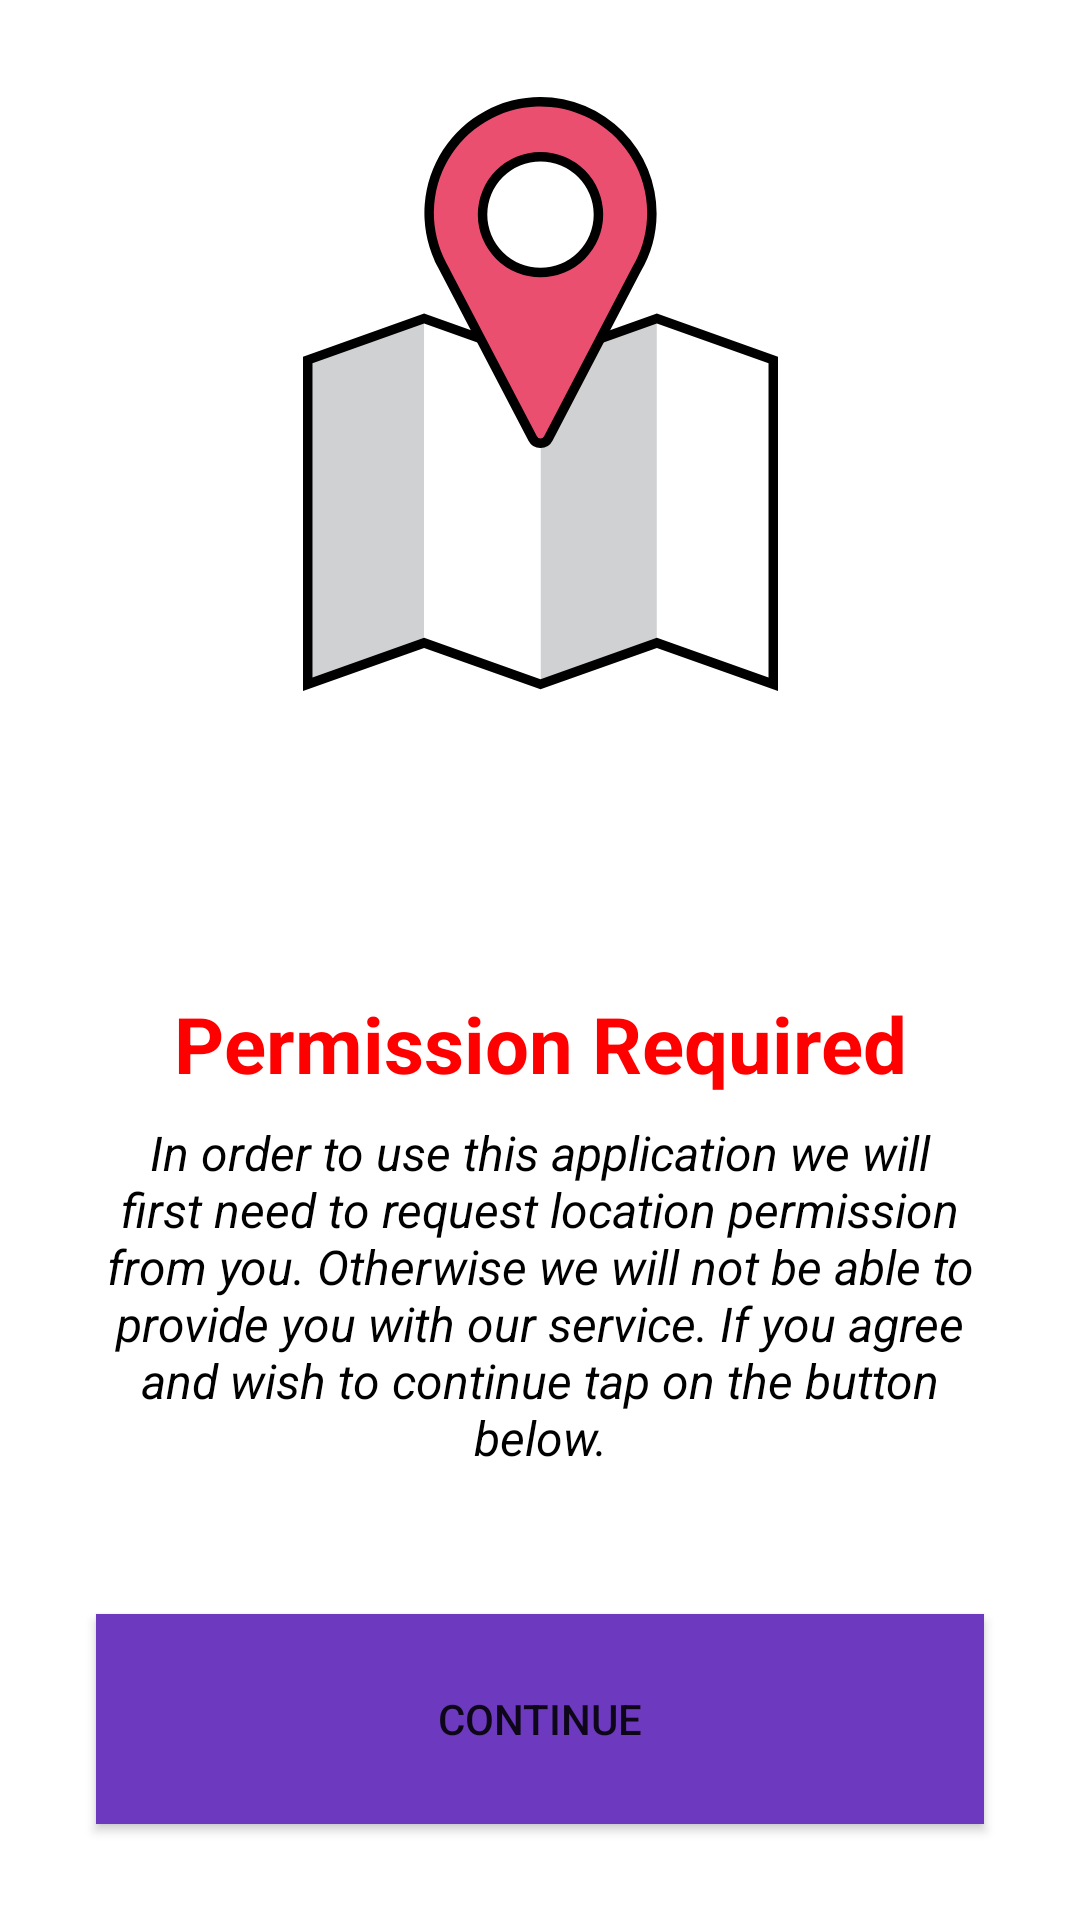

Write the Android layout XML for this screen, with the resource values it uses.
<!-- AndroidManifest.xml: application theme Theme.Baysafe -->
<!-- res/layout/fragment_permission.xml -->
<?xml version="1.0" encoding="utf-8"?>
<androidx.constraintlayout.widget.ConstraintLayout xmlns:android="http://schemas.android.com/apk/res/android"
xmlns:app="http://schemas.android.com/apk/res-auto"
xmlns:tools="http://schemas.android.com/tools"
android:layout_width="match_parent"
android:layout_height="match_parent"
tools:context=".ui.PermissionFragment">


<Button
    android:id="@+id/continue_button"
    android:layout_width="0dp"
    android:layout_height="70dp"
    android:layout_marginStart="32dp"
    android:layout_marginEnd="32dp"
    android:layout_marginBottom="32dp"
    android:background="#6d39bf"
    android:text="CONTINUE"
    app:layout_constraintBottom_toBottomOf="parent"
    app:layout_constraintEnd_toEndOf="parent"
    app:layout_constraintStart_toStartOf="parent" />

<TextView
    android:id="@+id/permission_description_textView"
    android:layout_width="0dp"
    android:layout_height="wrap_content"
    android:layout_marginBottom="48dp"
    android:text="@string/Permission_text"
    android:textAlignment="center"
    android:textColor="@color/black"
    android:textSize="16sp"
    android:textStyle="italic"
    app:layout_constraintBottom_toTopOf="@+id/continue_button"
    app:layout_constraintEnd_toEndOf="@+id/continue_button"
    app:layout_constraintStart_toStartOf="@+id/continue_button" />

<TextView
    android:id="@+id/permission_required_textView"
    android:layout_width="0dp"
    android:layout_height="wrap_content"
    android:layout_marginBottom="8dp"
    android:text="Permission Required"
    android:textAlignment="center"
    android:textColor="#FF0000"
    android:textSize="26sp"
    android:textStyle="bold"
    app:layout_constraintBottom_toTopOf="@+id/permission_description_textView"
    app:layout_constraintEnd_toEndOf="@+id/permission_description_textView"
    app:layout_constraintStart_toStartOf="@+id/permission_description_textView" />

<ImageView
    android:id="@+id/welcome_imageView"
    android:layout_width="wrap_content"
    android:layout_height="wrap_content"
    android:layout_marginBottom="100dp"
    android:src="@drawable/ic_welcome_image"
    app:layout_constraintBottom_toTopOf="@+id/permission_required_textView"
    app:layout_constraintEnd_toEndOf="@+id/permission_required_textView"
    app:layout_constraintStart_toStartOf="@+id/permission_required_textView" />
</androidx.constraintlayout.widget.ConstraintLayout>
<!-- resources referenced by this layout -->
<resources>
  <color name="black">#FF000000</color>
  <!-- drawable ic_welcome_image: vector/xml drawable (drawable, 2132 chars, omitted) -->
  <string name="Permission_text">In order to use this application we will first need to request location permission from you. Otherwise we will not be able to provide you with our service. If you agree and wish to continue tap on the button below.</string>
  <style name="Theme.Baysafe" parent="Theme.MaterialComponents.DayNight.NoActionBar">
          
          <item name="colorPrimary">@color/purple_700</item>
          <item name="colorPrimaryVariant">@color/purple_700</item>
          <item name="colorOnPrimary">@color/white</item>
          
          <item name="colorSecondary">@color/pink_200</item>
          <item name="colorSecondaryVariant">@color/teal_700</item>
          <item name="colorOnSecondary">@color/white</item>
          
          <item name="android:statusBarColor" tools:targetApi="l">?attr/colorPrimaryVariant</item>
          
      </style>
  <color name="purple_700">#6d39bf</color>
  <color name="white">#FFFFFFFF</color>
  <color name="pink_200">#894fa8</color>
  <color name="teal_700">#FF018786</color>
</resources>
